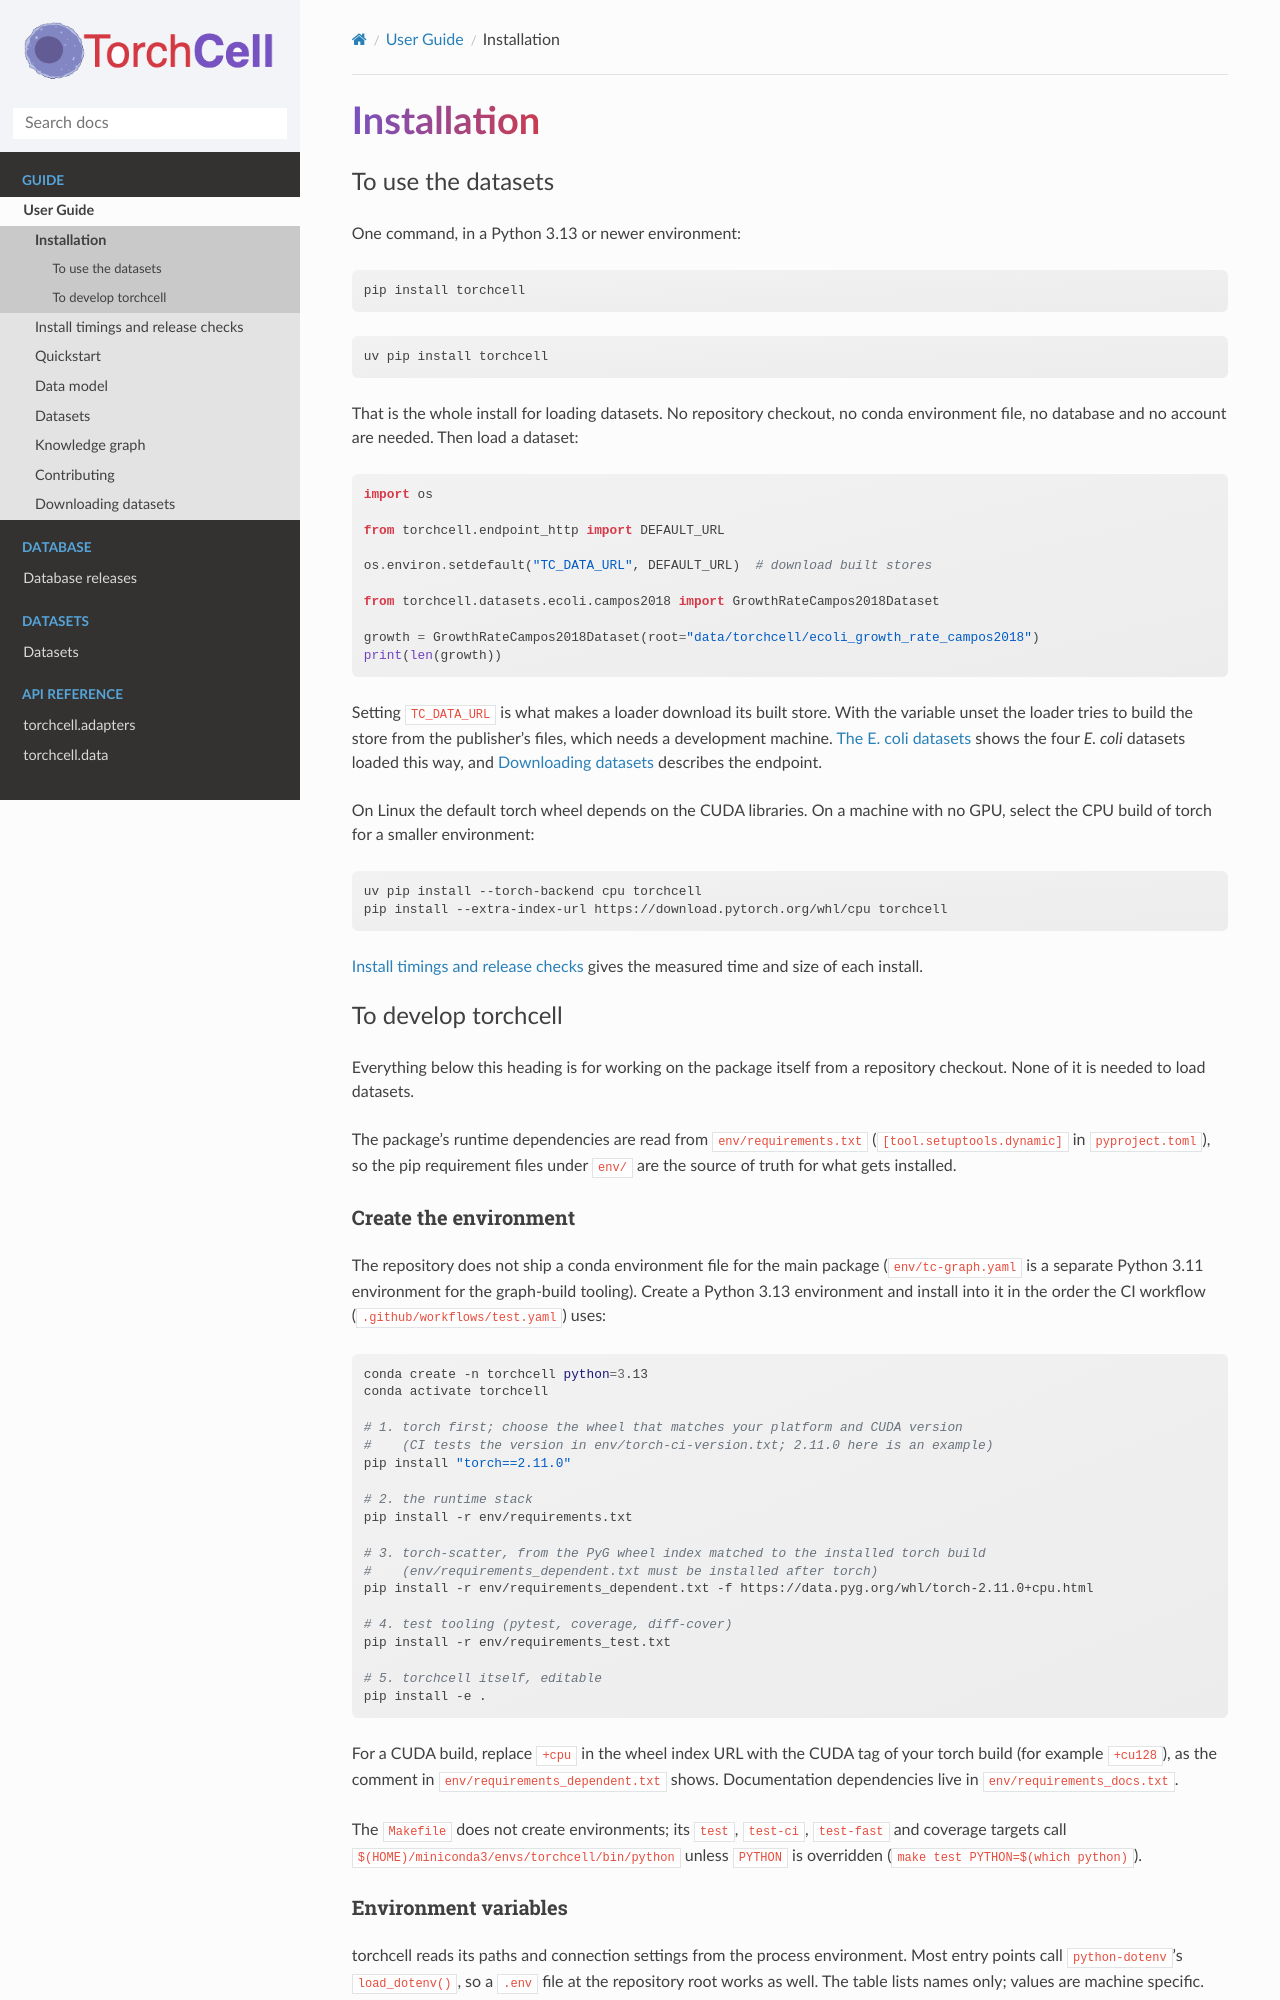

repository: Mjvolk3/torchcell · page: guide/installation.html · generator: sphinx

# Installation

## To use the datasets

One command, in a Python 3.13 or newer environment:

```bash
pip install torchcell
```

```bash
uv pip install torchcell
```

That is the whole install for loading datasets. No repository checkout, no conda
environment file, no database and no account are needed. Then load a dataset:

```python
import os

from torchcell.endpoint_http import DEFAULT_URL

os.environ.setdefault("TC_DATA_URL", DEFAULT_URL)  # download built stores

from torchcell.datasets.ecoli.campos2018 import GrowthRateCampos2018Dataset

growth = GrowthRateCampos2018Dataset(root="data/torchcell/ecoli_growth_rate_campos2018")
print(len(growth))
```

Setting `TC_DATA_URL` is what makes a loader download its built store. With the
variable unset the loader tries to build the store from the publisher's files, which
needs a development machine. {doc}`../datasets/ecoli/tutorial` shows the four *E. coli*
datasets loaded this way, and {doc}`downloads` describes the endpoint.

On Linux the default torch wheel depends on the CUDA libraries. On a machine with no
GPU, select the CPU build of torch for a smaller environment:

```bash
uv pip install --torch-backend cpu torchcell
pip install --extra-index-url https://download.pytorch.org/whl/cpu torchcell
```

{doc}`install-timings` gives the measured time and size of each install.

## To develop torchcell

Everything below this heading is for working on the package itself from a repository
checkout. None of it is needed to load datasets.

The package's runtime dependencies are read from `env/requirements.txt`
(`[tool.setuptools.dynamic]` in `pyproject.toml`), so the pip requirement files under
`env/` are the source of truth for what gets installed.

### Create the environment

The repository does not ship a conda environment file for the main package
(`env/tc-graph.yaml` is a separate Python 3.11 environment for the graph-build
tooling). Create a Python 3.13 environment and install into it in the order the CI
workflow (`.github/workflows/test.yaml`) uses:

```bash
conda create -n torchcell python=3.13
conda activate torchcell

# 1. torch first; choose the wheel that matches your platform and CUDA version
#    (CI tests the version in env/torch-ci-version.txt; 2.11.0 here is an example)
pip install "torch==2.11.0"

# 2. the runtime stack
pip install -r env/requirements.txt

# 3. torch-scatter, from the PyG wheel index matched to the installed torch build
#    (env/requirements_dependent.txt must be installed after torch)
pip install -r env/requirements_dependent.txt -f https://data.pyg.org/whl/torch-2.11.0+cpu.html

# 4. test tooling (pytest, coverage, diff-cover)
pip install -r env/requirements_test.txt

# 5. torchcell itself, editable
pip install -e .
```

For a CUDA build, replace `+cpu` in the wheel index URL with the CUDA tag of your torch
build (for example `+cu128`), as the comment in `env/requirements_dependent.txt` shows.
Documentation dependencies live in `env/requirements_docs.txt`.

The `Makefile` does not create environments; its `test`, `test-ci`, `test-fast` and
coverage targets call `$(HOME)/miniconda3/envs/torchcell/bin/python` unless `PYTHON` is
overridden (`make test PYTHON=$(which python)`).
